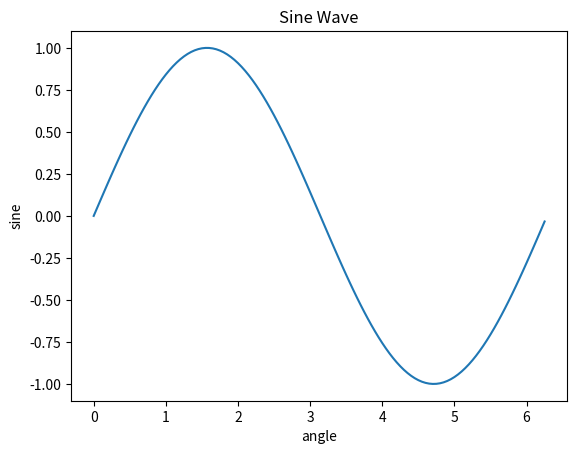

Here is the Python script that generated this plot:
import matplotlib.pyplot as p
import numpy as np
import math
x=np.arange(0,math.pi*2,0.05)
y=np.sin(x)
p.plot(x,y)
p.xlabel("angle")
p.ylabel("sine")
p.title("Sine Wave")
p.show()
